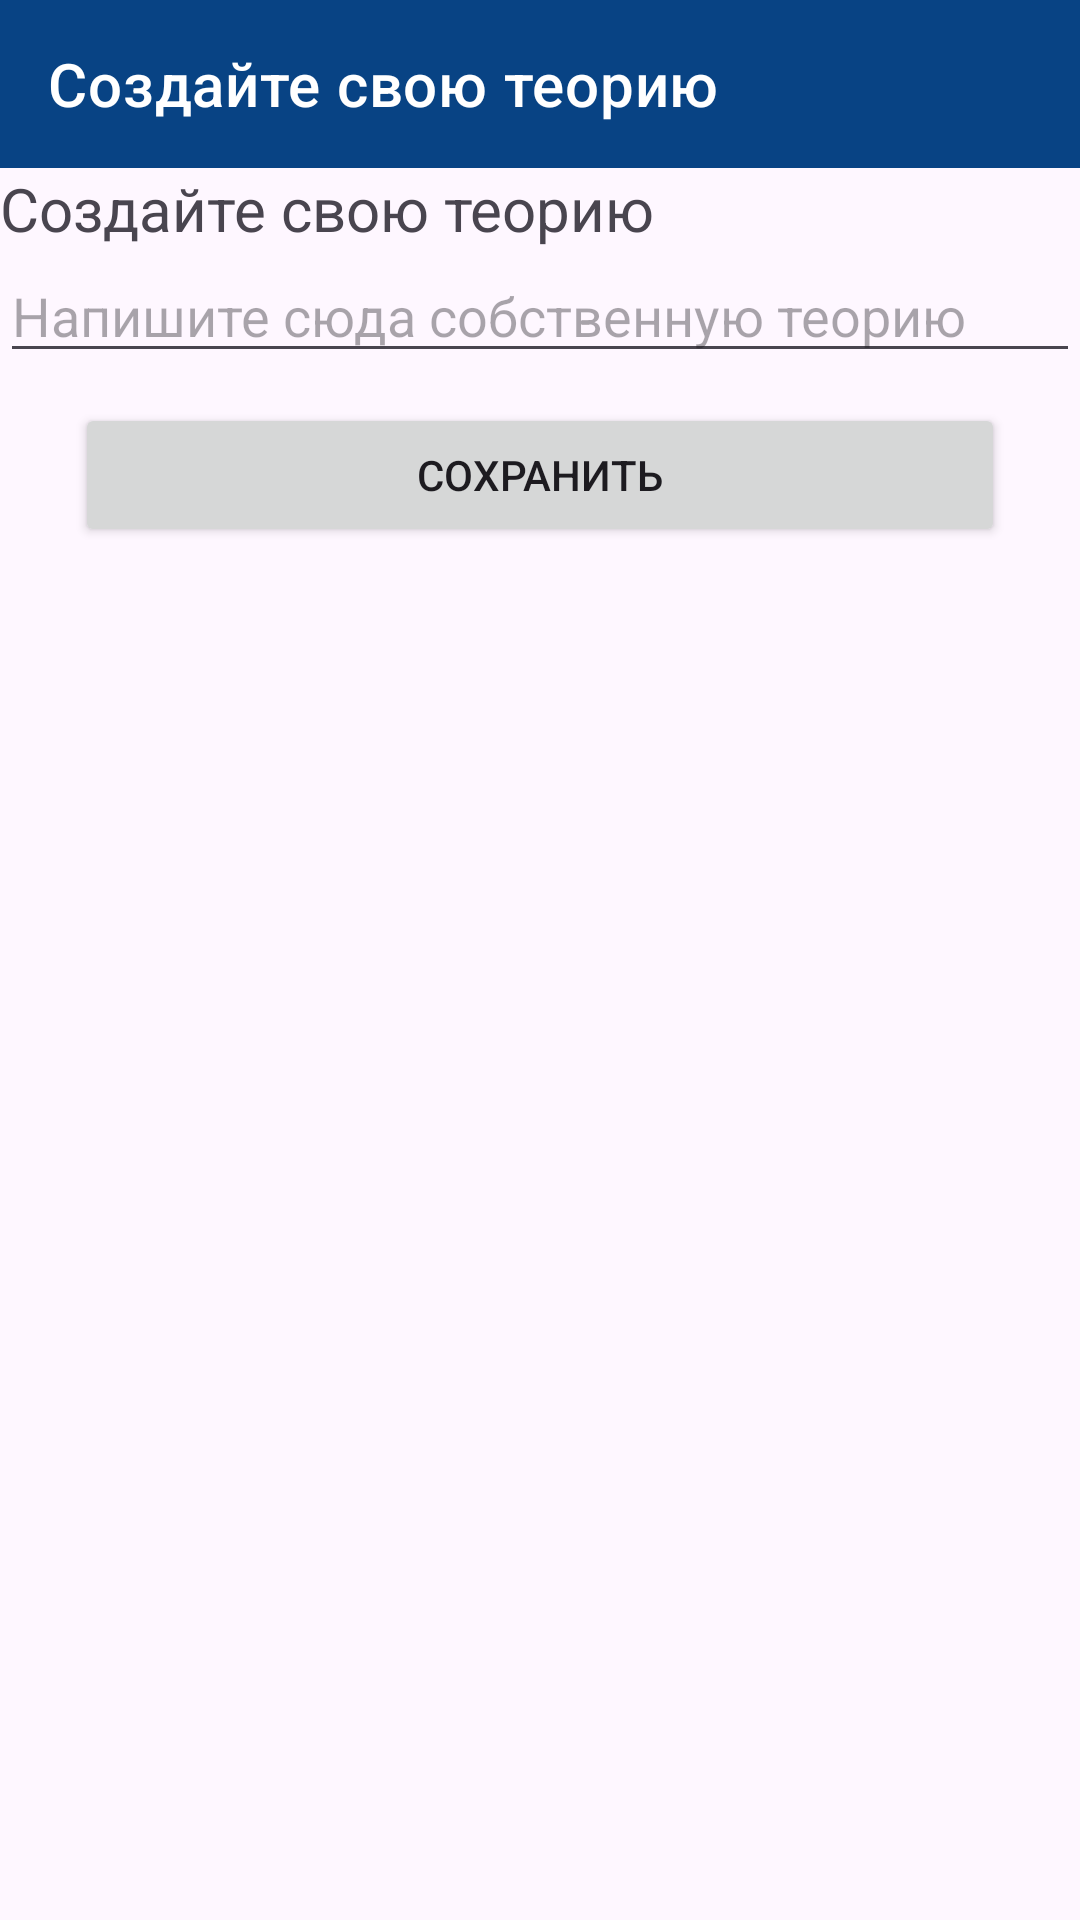

This screen was rendered from an Android layout file. Write that file and the resources it references.
<!-- AndroidManifest.xml: application theme Theme.EgeRUssian -->
<!-- res/layout/fragment_teacher_theory.xml -->
<ScrollView xmlns:android="http://schemas.android.com/apk/res/android"
    xmlns:app="http://schemas.android.com/apk/res-auto"
    xmlns:tools="http://schemas.android.com/tools"
    android:layout_width="match_parent"
    android:layout_height="match_parent"
    tools:context=".ui.student.fragments.tests.TestsFragment">

    <LinearLayout
        android:layout_width="match_parent"
        android:layout_height="match_parent"
        android:orientation="vertical">

        <com.google.android.material.appbar.MaterialToolbar
            android:id="@+id/toolbarLogin"
            style="@style/Widget.MaterialComponents.Toolbar.Primary"
            android:layout_width="match_parent"
            android:layout_height="wrap_content"
            app:title="Создайте свою теорию"/>

        <TextView
            android:layout_width="match_parent"
            android:layout_height="wrap_content"
            android:text="Создайте свою теорию"
            android:textSize="20sp"/>
        <EditText
            android:layout_width="match_parent"
            android:layout_height="wrap_content"
            android:hint="Напишите сюда собственную теорию"/>
        <Button
            android:layout_width="match_parent"
            android:layout_height="match_parent"
            android:text="СОХРАНИТЬ"
            android:layout_marginTop="10dp"
            android:layout_marginStart="25dp"
            android:layout_marginEnd="25dp"/>

    </LinearLayout>

</ScrollView>
<!-- resources referenced by this layout -->
<resources>
  <style name="Theme.EgeRUssian" parent="Theme.Material3.Light.NoActionBar">
          
          <item name="colorPrimary">@color/blue</item>
          <item name="colorPrimaryVariant">@color/blue_dark</item>
          <item name="colorOnPrimary">@color/white</item>
          
          <item name="colorSecondary">@color/teal_200</item>
          <item name="colorSecondaryVariant">@color/teal_700</item>
          <item name="colorOnSecondary">@color/black</item>
          
          <item name="android:statusBarColor">?attr/colorPrimaryVariant</item>
          
      </style>
  <color name="blue">#084384</color>
  <color name="blue_dark">#00244c</color>
  <color name="white">#FFFFFFFF</color>
  <color name="teal_200">#FF03DAC5</color>
  <color name="teal_700">#FF018786</color>
  <color name="black">#FF000000</color>
</resources>
